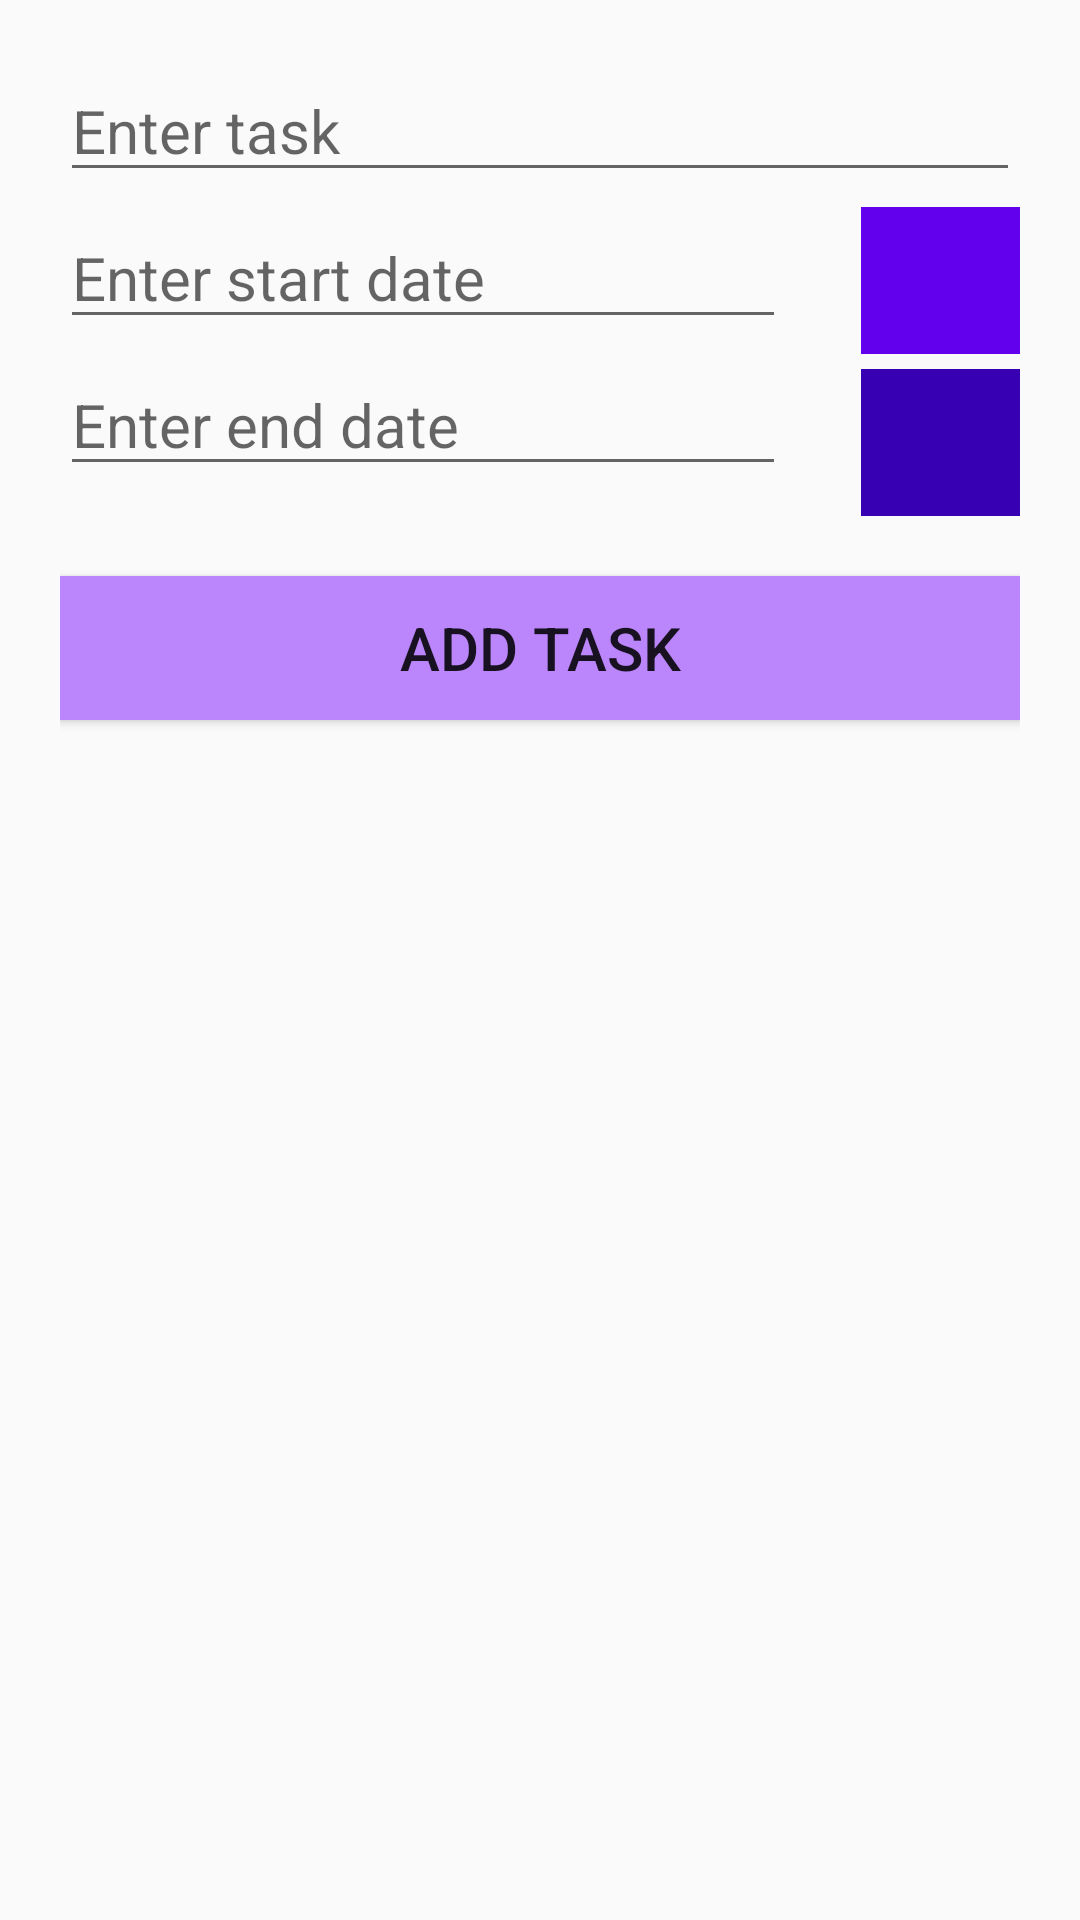

Reconstruct the res/layout file that produces this screen, plus the resources it refers to.
<!-- AndroidManifest.xml: application theme Theme.ToDoListRecycler -->
<!-- res/layout/activity_add_list.xml -->
<?xml version="1.0" encoding="utf-8"?>
<androidx.constraintlayout.widget.ConstraintLayout
    xmlns:android="http://schemas.android.com/apk/res/android"
    xmlns:app="http://schemas.android.com/apk/res-auto"
    xmlns:tools="http://schemas.android.com/tools"
    android:layout_width="match_parent"
    android:layout_height="match_parent"
    tools:context=".AddList"
    android:padding="20dp"
    >

    <EditText
        android:id="@+id/taskEdit"
        android:layout_width="match_parent"
        android:layout_height="wrap_content"
        android:hint="Enter task"
        app:layout_constraintTop_toTopOf="parent"
        app:layout_constraintStart_toStartOf="parent"
        app:layout_constraintEnd_toEndOf="parent"
        android:textSize="20sp"
        />

    <EditText
        android:id="@+id/startDateEdit"
        android:layout_width="242dp"
        android:layout_height="wrap_content"
        android:hint="Enter start date"
        android:textSize="20sp"
        app:layout_constraintStart_toStartOf="parent"
        app:layout_constraintTop_toBottomOf="@id/taskEdit"
        android:layout_marginTop="5dp"/>
    <EditText
        android:id="@+id/endDateEdit"
        android:layout_width="242dp"
        android:layout_height="wrap_content"
        android:hint="Enter end date"
        android:textSize="20sp"
        app:layout_constraintStart_toStartOf="parent"
        app:layout_constraintTop_toBottomOf="@id/startDateEdit"
        android:layout_marginTop="5dp"/>

    <ImageButton
        android:id="@+id/calendarStart"
        android:layout_width="53dp"
        android:layout_height="49dp"
        app:layout_constraintEnd_toEndOf="@+id/taskEdit"
        app:layout_constraintTop_toBottomOf="@+id/taskEdit"
        tools:srcCompat="@drawable/ic_baseline_calendar_month_24"
        android:background="@color/purple_500"
        android:layout_marginBottom="5dp"
        android:layout_marginTop="5dp"/>

    <ImageButton
        android:id="@+id/calendarEnd"
        android:layout_width="53dp"
        android:layout_height="49dp"
        android:layout_marginTop="5dp"
        android:background="@color/purple_700"
        app:layout_constraintEnd_toEndOf="@id/calendarStart"
        app:layout_constraintTop_toBottomOf="@id/calendarStart"
        tools:srcCompat="@drawable/ic_baseline_calendar_month_24" />

    <Button
        android:id="@+id/updateBtn"
        android:layout_width="match_parent"
        android:layout_height="wrap_content"
        app:layout_constraintTop_toBottomOf="@id/endDateEdit"
        app:layout_constraintStart_toStartOf="parent"
        app:layout_constraintEnd_toEndOf="parent"
        android:layout_marginTop="30dp"
        android:text="ADD TASK"
        android:textSize="20sp"
        android:background="@color/purple_200"

        />



</androidx.constraintlayout.widget.ConstraintLayout>
<!-- resources referenced by this layout -->
<resources>
  <style name="Theme.ToDoListRecycler" parent="Theme.AppCompat.DayNight.NoActionBar">
          
          <item name="colorPrimary">@color/purple_500</item>
          <item name="colorPrimaryVariant">@color/purple_700</item>
          <item name="colorOnPrimary">@color/white</item>
          
          <item name="colorSecondary">@color/teal_200</item>
          <item name="colorSecondaryVariant">@color/teal_700</item>
          <item name="colorOnSecondary">@color/black</item>
          
          <item name="android:statusBarColor" tools:targetApi="l">?attr/colorPrimaryVariant</item>
          
      </style>
  <!-- not gathered from this repository: default colours our renderer supplied (Android Studio template values) -->
  <color name="purple_200">#FFBB86FC</color>
  <color name="purple_500">#FF6200EE</color>
  <color name="purple_700">#FF3700B3</color>
  <color name="teal_200">#FF03DAC5</color>
  <color name="teal_700">#FF018786</color>
  <color name="black">#FF000000</color>
  <color name="white">#FFFFFFFF</color>
</resources>
